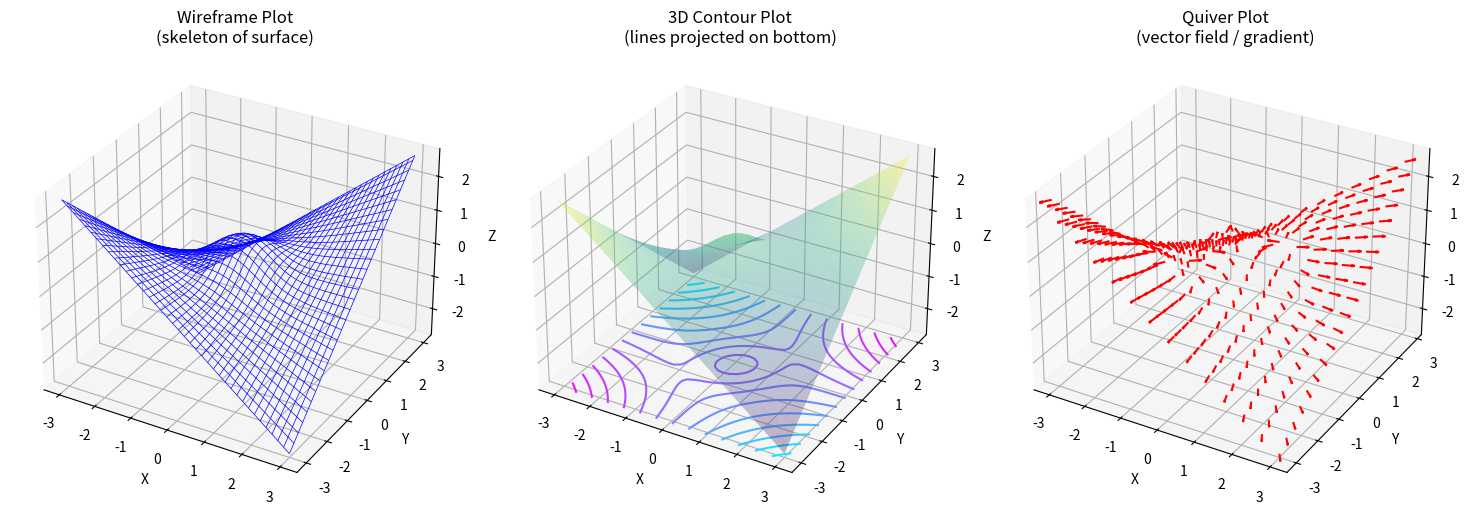

Write the Python code that produced this figure.
import matplotlib.pyplot as plt
import numpy as np


# Create data
x = np.linspace(-3, 3, 40)
y = np.linspace(-3, 3, 60)
X, Y = np.meshgrid(x, y)
Z = np.exp(-(X**2 + Y**2)) + 0.3 * X * Y  # Gaussian peak + saddle

# Create figure with 3 subplots
fig = plt.figure(figsize=(15, 5))

# 1. WIREFRAME PLOT
ax1 = fig.add_subplot(131, projection='3d')
ax1.plot_wireframe(X, Y, Z, color='blue', linewidth=0.5)
ax1.set_title('Wireframe Plot\n(skeleton of surface)')
ax1.set_xlabel('X')
ax1.set_ylabel('Y')
ax1.set_zlabel('Z')

# 2. CONTOUR PLOT (projected on bottom plane)
ax2 = fig.add_subplot(132, projection='3d')
ax2.plot_surface(X, Y, Z, alpha=0.3, cmap='viridis')  # semi-transparent surface
ax2.contour(X, Y, Z, zdir='z', offset=Z.min() - 0.2, cmap='cool', levels=15)
ax2.set_title('3D Contour Plot\n(lines projected on bottom)')
ax2.set_xlabel('X')
ax2.set_ylabel('Y')
ax2.set_zlabel('Z')

# 3. QUIVER PLOT (vector field)
ax3 = fig.add_subplot(133, projection='3d')
# Calculate gradient (vectors point uphill)
U, V = np.gradient(Z)  # slope in X and Y directions
W = np.zeros_like(U)   # no vertical component for clarity
# Plot every 3rd point to avoid crowding
step = 3
ax3.quiver(X[::step, ::step], Y[::step, ::step], Z[::step, ::step],
           U[::step, ::step], V[::step, ::step], W[::step, ::step],
           length=0.3, color='red', normalize=True)
ax3.set_title('Quiver Plot\n(vector field / gradient)')
ax3.set_xlabel('X')
ax3.set_ylabel('Y')
ax3.set_zlabel('Z')

plt.tight_layout()
plt.show()
